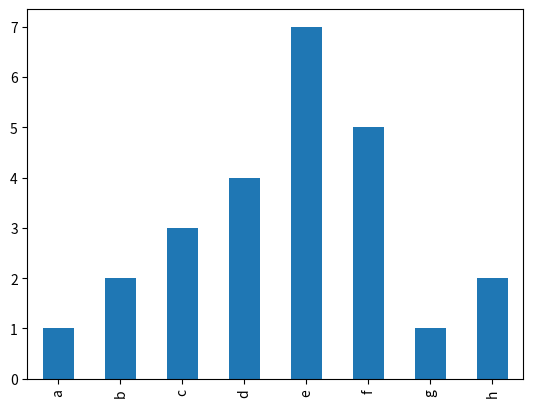

Write Python code to recreate this figure.
import pandas as pd
import matplotlib.pyplot as plt

series = pd.Series([10, 20, 30, 40], ['A', 'B', 'C', 'D'])
s1 = pd.Series([1, 3, 5, 2], ['a', 'b', 'c', 'd'])
s2 = pd.Series([9, 6, 5, 7], ['a', 'b', 'c', 'd'])
s3 = pd.Series([9, 6, 5, 7], ['c', 'b', 'a', 'd'])
s4 = pd.Series([1, 2, 3, 4, 7, 5, 1, 2], ['a', 'b', 'c', 'd', 'e', 'f', 'g', 'h'])

series.name = "My series"


def mysquare(x):
    return x ** 2


squares = s2.apply(mysquare)

print(series)
print(series.iloc[2])
print(series['D'])
print(dict(series))  # converting a series to a dictionary
print(s1 + s2)
print(s1 + s3)
print(s3.head(2))
print(s3.tail(2))
print(squares)

print(s2.sort_values())  # this does not permanently change the series. to do so, use s2.sort_values(inplace=True)
print(s3.sort_index())

# visualization with pandas
s4.plot.bar()  # s4.plot.barh()  s4.plot.pie()  s4.plot.hist()
plt.show()

# exporting the series into another format
s4.to_csv(
    'myseries.csv')  # s4.to_json()  s4.to_sql() s4.to_hdf() s4.to_excel() s4.tolist()  s4.to_frame()  s4.to_string  (), etc
